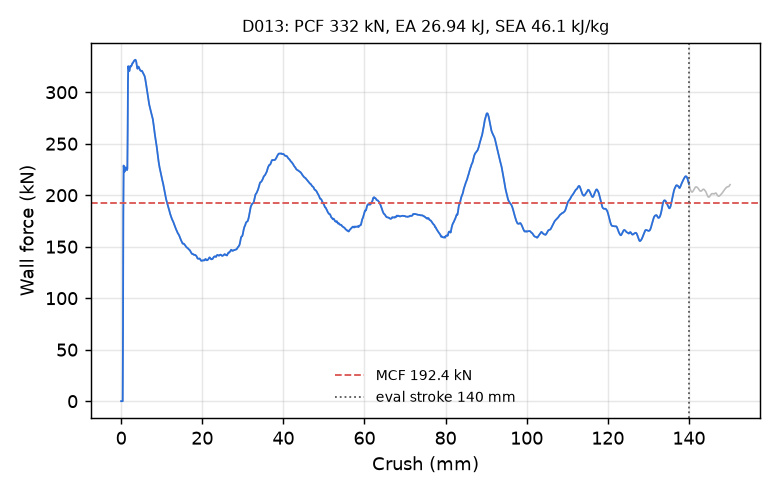

Data behind this chart, as committed beside it:
time_ms, crush_mm, force_kN
0.000000000000000000e+00, -0.000000000000000000e+00, 0.000000000000000000e+00
5.181483458727598190e-03, 7.917306572198867798e-02, 0.000000000000000000e+00
1.036296691745519638e-02, 1.583461314439773560e-01, 0.000000000000000000e+00
1.517434418201446533e-02, 2.318639755249023438e-01, 0.000000000000000000e+00
2.035582810640335083e-02, 3.110370337963104248e-01, 0.000000000000000000e+00
2.516720443964004517e-02, 3.845548927783966064e-01, 0.000000000000000000e+00
3.034868836402893066e-02, 4.637279510498046875e-01, 7.176568056981756172e+01
3.515852242708206177e-02, 5.372211337089538574e-01, 1.826783433787795445e+02
4.033428058028221130e-02, 6.162961721420288086e-01, 2.287788672613885694e+02
4.513872787356376648e-02, 6.896884441375732422e-01, 2.265297637392283718e+02
5.030972138047218323e-02, 7.686695456504821777e-01, 2.239935209769465132e+02
5.511031672358512878e-02, 8.419836163520812988e-01, 2.227960796984962712e+02
6.028059870004653931e-02, 9.209332466125488281e-01, 2.238329600822256111e+02
6.508249044418334961e-02, 9.942479133605957031e-01, 2.251137146648687803e+02
7.025448232889175415e-02, 1.073202848434448242e+00, 2.264823065541459925e+02
7.504969090223312378e-02, 1.146396160125732422e+00, 2.270271338846210938e+02
8.019185066223144531e-02, 1.224874734878540039e+00, 2.265007751438857611e+02
8.531335741281509399e-02, 1.303027629852294922e+00, 2.254916063387955205e+02
9.005407989025115967e-02, 1.375360131263732910e+00, 2.247337824900844225e+02
9.514845907688140869e-02, 1.453078746795654297e+00, 2.244148573521860044e+02
1.002364307641983032e-01, 1.530689001083374023e+00, 2.256748479698342180e+02
1.053194552659988403e-01, 1.608213424682617188e+00, 2.619790367262787072e+02
1.100328043103218079e-01, 1.680089592933654785e+00, 3.092179346832157876e+02
1.151029169559478760e-01, 1.757392168045043945e+00, 3.252823561472755500e+02
1.201689243316650391e-01, 1.834617137908935547e+00, 3.232081211408849413e+02
1.252342164516448975e-01, 1.911816358566284180e+00, 3.212453373875508760e+02
1.302986145019531250e-01, 1.988987207412719727e+00, 3.205661190824038158e+02
1.353615671396255493e-01, 2.066121101379394531e+00, 3.208323064432595970e+02
1.400620490312576294e-01, 2.137719631195068359e+00, 3.231848237605337317e+02
1.451247930526733398e-01, 2.214822053909301758e+00, 3.251191473934268856e+02
1.501873880624771118e-01, 2.291906833648681641e+00, 3.254494916554740485e+02
1.552498638629913330e-01, 2.368975162506103516e+00, 3.250664446160872671e+02
1.603122651576995850e-01, 2.446027517318725586e+00, 3.249715499943750956e+02
1.650129854679107666e-01, 2.517561197280883789e+00, 3.255488583955666968e+02
1.700750291347503662e-01, 2.594578981399536133e+00, 3.262194090383034109e+02
1.751370429992675781e-01, 2.671581268310546875e+00, 3.268490027170521444e+02
1.801989227533340454e-01, 2.748566627502441406e+00, 3.279529440453057418e+02
1.852604001760482788e-01, 2.825530767440795898e+00, 3.283121652920525548e+02
1.903219819068908691e-01, 2.902481555938720703e+00, 3.284526091024148968e+02
1.950219273567199707e-01, 2.973920583724975586e+00, 3.289140934275286554e+02
2.000824064016342163e-01, 3.050825357437133789e+00, 3.295258563634436655e+02
2.051420807838439941e-01, 3.127702713012695312e+00, 3.301002814702028445e+02
2.102008759975433350e-01, 3.204551458358764648e+00, 3.306218462176285584e+02
2.152586728334426880e-01, 3.281369924545288086e+00, 3.310208939643316057e+02
2.203164100646972656e-01, 3.358172178268432617e+00, 3.310022309149932198e+02
2.250126600265502930e-01, 3.429471731185913086e+00, 3.311860489682210869e+02
2.300695925951004028e-01, 3.506232500076293945e+00, 3.315248875206541470e+02
2.351253181695938110e-01, 3.582959890365600586e+00, 3.311932039774097234e+02
2.401798963546752930e-01, 3.659654378890991211e+00, 3.304751082023205413e+02
2.452334314584732056e-01, 3.736318111419677734e+00, 3.293067194154122603e+02
2.502865791320800781e-01, 3.812960863113403320e+00, 3.271121372011452877e+02
2.553392052650451660e-01, 3.889580488204956055e+00, 3.247932848322298582e+02
2.600284218788146973e-01, 3.960676193237304688e+00, 3.233847202698802334e+02
2.650762498378753662e-01, 4.037194728851318359e+00, 3.228550559794707056e+02
2.701228559017181396e-01, 4.113679409027099609e+00, 3.233140760722523623e+02
2.751672565937042236e-01, 4.190116405487060547e+00, 3.242718580258824090e+02
2.802087068557739258e-01, 4.266493797302246094e+00, 3.248654721195688353e+02
2.852458059787750244e-01, 4.342790603637695312e+00, 3.244483218354014866e+02
2.902787923812866211e-01, 4.419010162353515625e+00, 3.235546515199728219e+02
2.953085303306579590e-01, 4.495165824890136719e+00, 3.229006827481360915e+02
... 2,198 more rows
